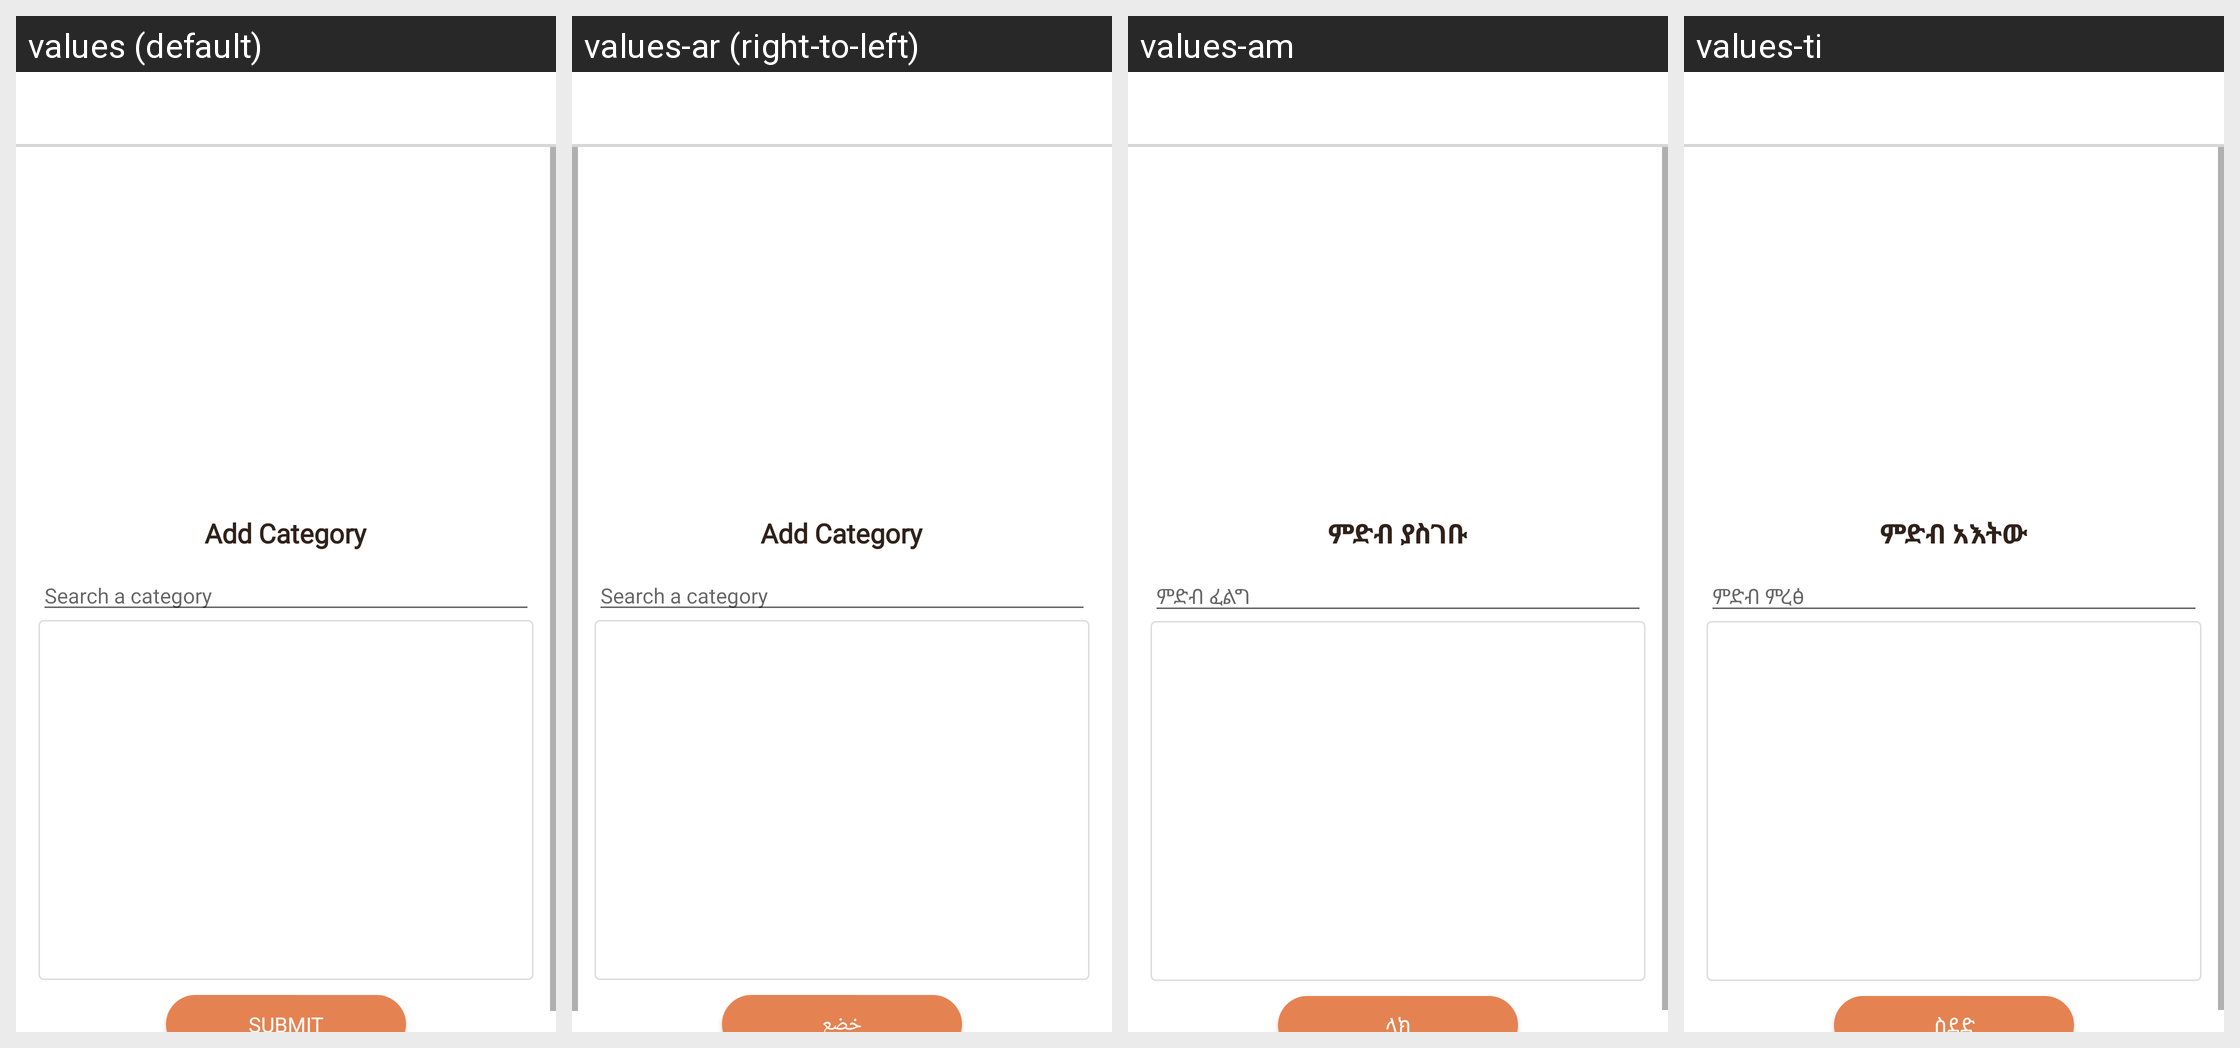

This grid shows one Android layout under several languages. Give, for every string resource on the screen, its name, the default text and each shown locale's text.
Android screen res/layout/activity_here_maps_feedback.xml rendered under 4 locales, left to right: values (default), values-ar (right-to-left), values-am, values-ti. Device: Nexus 5 (rendered at 1080×1920; each locale shown at half size, 540×960, under a caption strip naming it); theme AppTheme.
Other locales in the repository, not shown: values-as, values-es, values-fr, values-gu, values-hi, values-kn, values-ml, values-om, values-or, values-so, values-ta, values-te.
Strings drawn on this screen, with the default value and each locale's value (text and hints the layout hard-codes, and strings that could not be matched under every locale, appear in the picture but are not listed):

add_category
  values: Add Category
  values-ar: Add Category  [not translated; the default value is used]
  values-am: ምድብ ያስገቡ
  values-ti: ምድብ አእትው

search_a_category
  values: Search a category
  values-ar: Search a category  [not translated; the default value is used]
  values-am: ምድብ ፈልግ
  values-ti: ምድብ ምረፅ

submit
  values: SUBMIT
  values-ar: خضع
  values-am: ላክ
  values-ti: ስደድ
